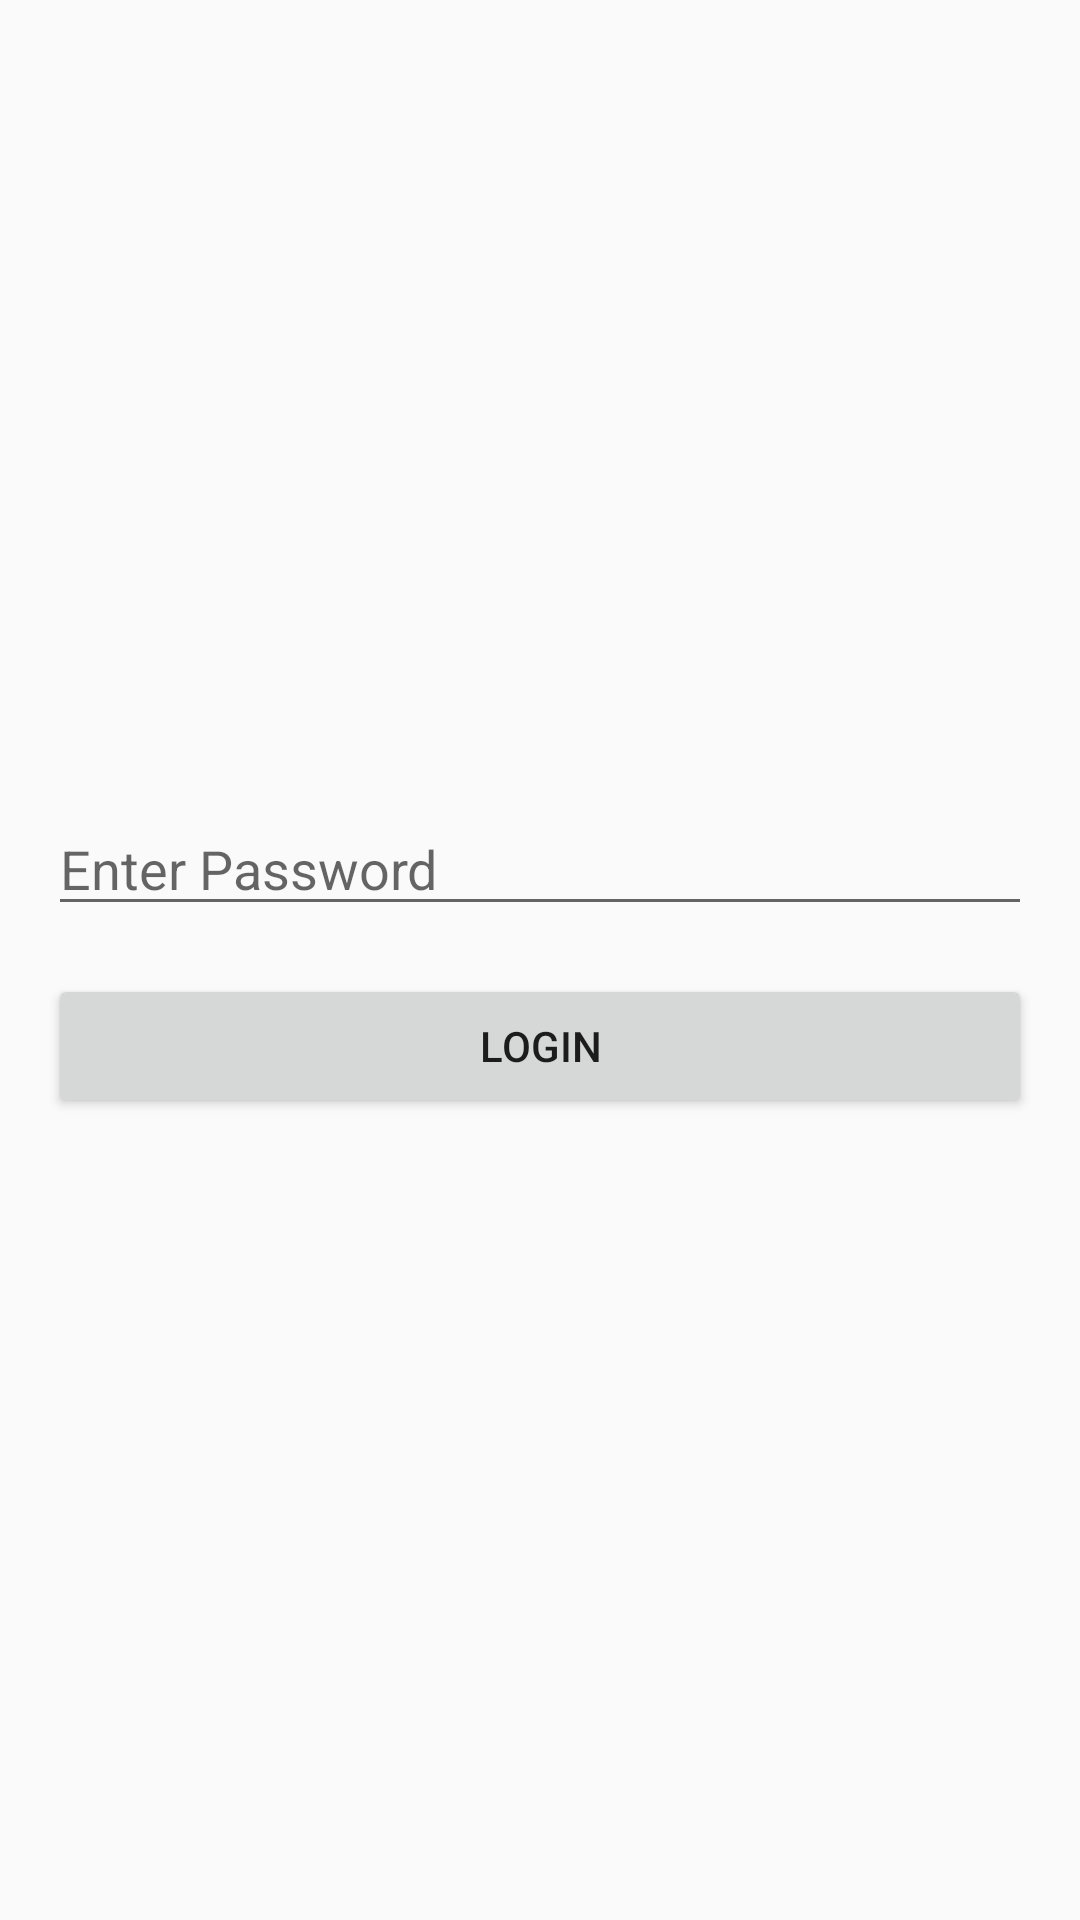

Write the Android layout XML for this screen, with the resource values it uses.
<!-- AndroidManifest.xml: application theme Theme.KidsAppBlocker -->
<!-- res/layout/activity_login.xml -->
<?xml version="1.0" encoding="utf-8"?>
<LinearLayout xmlns:android="http://schemas.android.com/apk/res/android"
    android:layout_width="match_parent"
    android:layout_height="match_parent"
    android:orientation="vertical"
    android:padding="16dp"
    android:gravity="center">

    <EditText
        android:id="@+id/passwordInput"
        android:layout_width="match_parent"
        android:layout_height="wrap_content"
        android:hint="Enter Password"
        android:inputType="textPassword"
        android:layout_marginBottom="16dp" />

    <Button
        android:id="@+id/loginButton"
        android:layout_width="match_parent"
        android:layout_height="wrap_content"
        android:text="Login" />
</LinearLayout>
<!-- resources referenced by this layout -->
<resources>
  <style name="Theme.KidsAppBlocker" parent="Theme.AppCompat.Light.DarkActionBar">
          
          <item name="colorPrimary">@color/colorPrimary</item>
          <item name="colorPrimaryDark">@color/colorPrimaryDark</item>
          <item name="colorAccent">@color/colorAccent</item>
      </style>
  <color name="colorPrimary">#6200EE</color>
  <color name="colorPrimaryDark">#3700B3</color>
  <color name="colorAccent">#03DAC5</color>
</resources>
